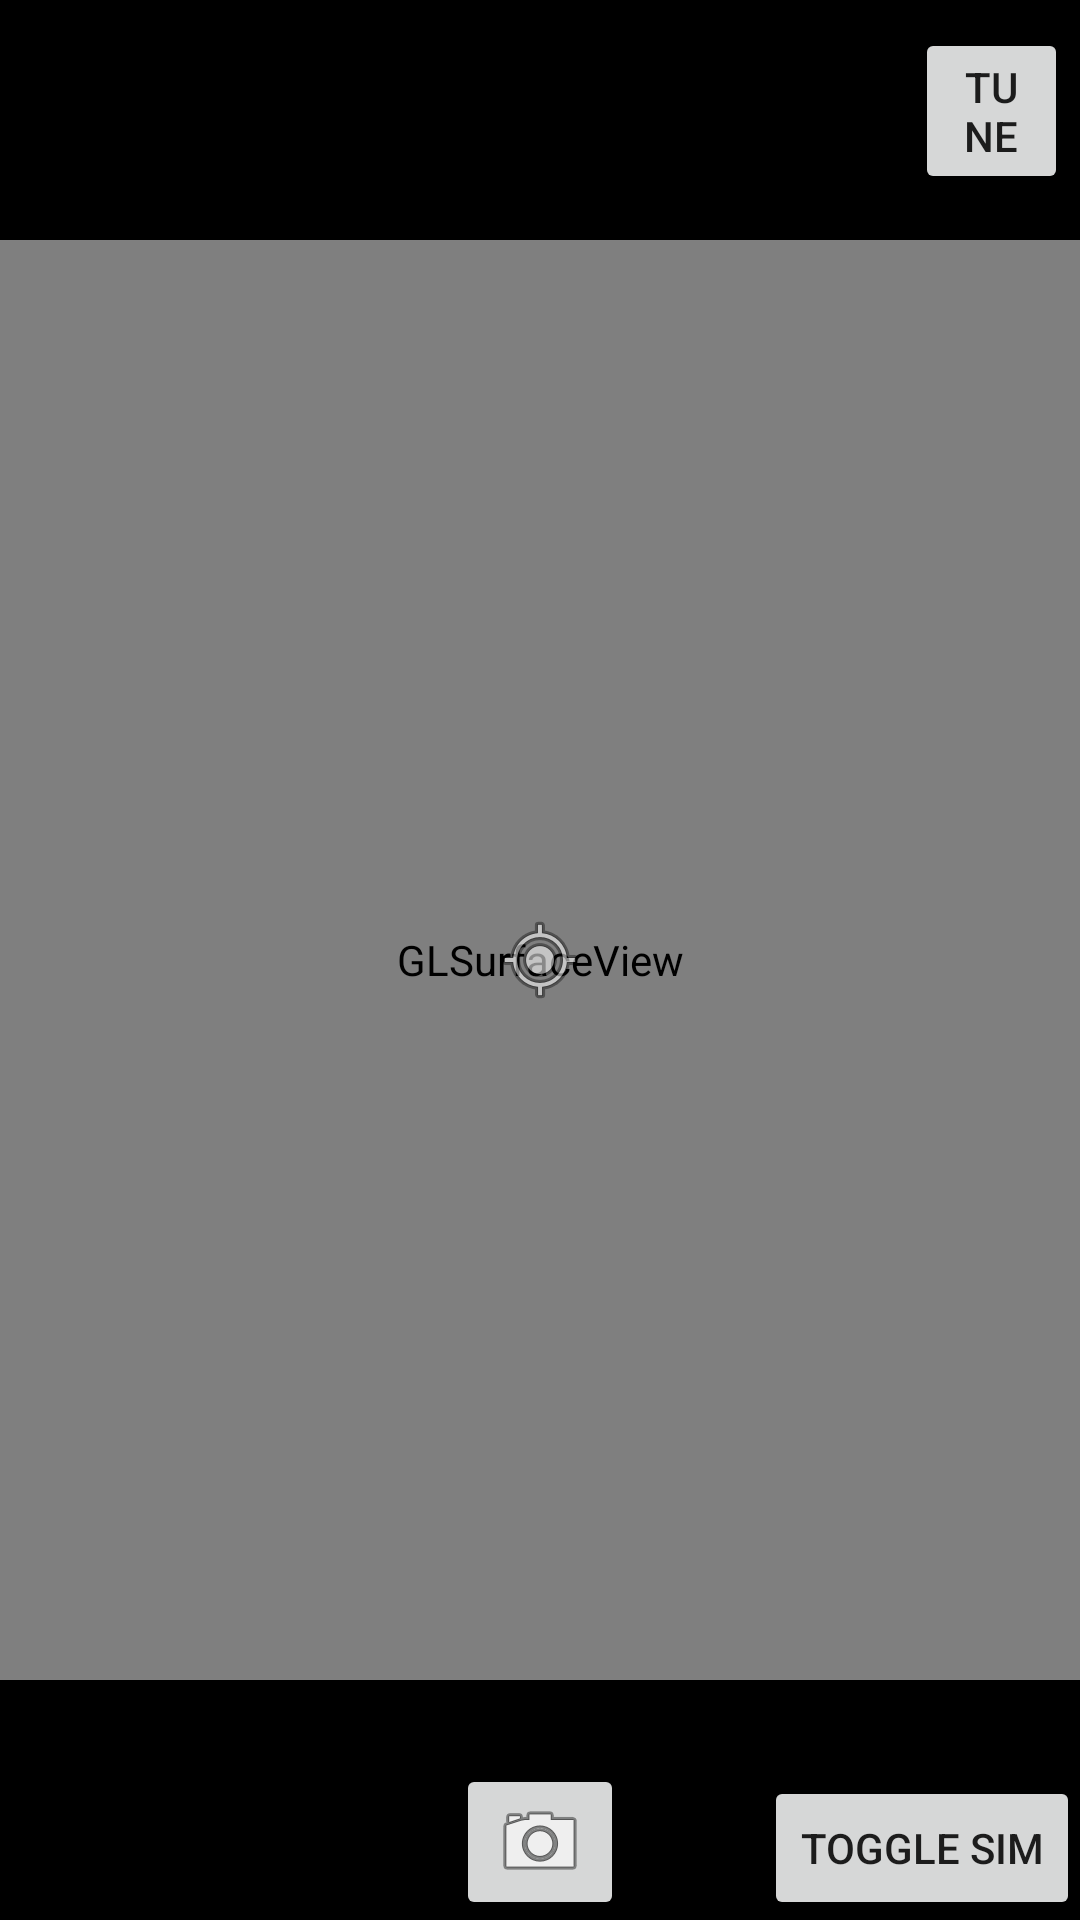

Reconstruct the res/layout file that produces this screen, plus the resources it refers to.
<!-- AndroidManifest.xml: application theme AppTheme -->
<!-- res/layout/activity_gl_preview.xml -->
<FrameLayout xmlns:android="http://schemas.android.com/apk/res/android"
             xmlns:tools="http://schemas.android.com/tools"
             android:layout_width="match_parent"
             android:layout_height="match_parent"
             xmlns:app="http://schemas.android.com/apk/res-auto"
             android:background="@android:color/background_dark"
             android:orientation="vertical"
             tools:context=".GlPreview"
             android:keepScreenOn="true"
             android:id="@+id/topView"
             android:touchscreenBlocksFocus="false">




    
    <androidx.constraintlayout.widget.ConstraintLayout
        android:layout_width="match_parent"
        android:layout_height="match_parent"
        android:layout_gravity="center">
        <android.opengl.GLSurfaceView
            android:layout_width="0dp"
            android:layout_height="0dp"
            android:id="@+id/imageView95"
            android:layout_gravity="center_horizontal|top"
            android:focusable="false"
            android:focusableInTouchMode="false"
            android:scaleType="fitCenter"
            app:layout_constraintDimensionRatio="3:4"
            app:layout_constraintEnd_toEndOf="parent"
            app:layout_constraintStart_toStartOf="parent"
            app:layout_constraintTop_toTopOf="parent"
            app:layout_constraintBottom_toBottomOf="parent"/>
    </androidx.constraintlayout.widget.ConstraintLayout>

    <FrameLayout android:layout_width="match_parent" android:layout_height="match_parent"
        android:fitsSystemWindows="true"
        android:id="@+id/fullscreen_content">
        <LinearLayout
            android:id="@+id/fullscreen_content_controls_top" style="@android:style/ButtonBar"
            android:layout_width="match_parent"
            android:layout_height="wrap_content"
            android:layout_gravity="top|center_horizontal" android:orientation="horizontal"
            tools:ignore="UselessParent"
            android:background="@color/black_overlay">
            <TextView
                android:layout_width="wrap_content"
                android:layout_height="wrap_content"
                android:textAppearance="?android:attr/textAppearanceMedium"
                android:text="@string/battery_label"
                android:id="@+id/batteryLabelTextView"
                android:layout_margin="8dp"
                android:layout_weight="0"
                android:layout_gravity="left|center_vertical"
                style="?actionMenuTextAppearance"/>

            <ImageView
                android:id="@+id/batteryChargeIndicator"
                android:layout_width="wrap_content"
                android:layout_height="wrap_content"
                android:layout_gravity="left|center_vertical"
                android:layout_weight="0"
                android:src="@android:drawable/ic_lock_idle_charging"
                android:visibility="gone"
                app:tint="@color/accent_material_light" />

            <TextView
                android:layout_width="wrap_content"
                android:layout_height="wrap_content"
                android:textAppearance="?android:attr/textAppearanceMedium"
                android:id="@+id/batteryLevelTextView"
                android:layout_weight="0.48"
                android:layout_gravity="left|center_vertical"
                android:text="--" />

            <ToggleButton
                android:layout_width="wrap_content"
                android:layout_height="wrap_content"
                android:text="Cable"
                android:id="@+id/chargeCableToggle"
                android:layout_weight="0.10"
                android:checked="false"
                android:visibility="invisible"
                android:onClick="onSimulatedChargeCableToggleClicked" />

            <Button
                android:layout_width="51dp" style="?metaButtonBarButtonStyle"
                android:layout_height="wrap_content"
                android:text="@string/performTuning"
                android:id="@+id/tuneButton"
                android:onClick="onTuneClicked" />


        </LinearLayout>
        <FrameLayout android:id="@+id/fullscreen_content_controls" style="?metaButtonBarStyle"
            android:layout_width="match_parent" android:layout_height="wrap_content"
            android:layout_gravity="bottom|center_horizontal"
            android:background="@color/black_overlay"
            tools:ignore="UselessParent"
            android:columnCount="3"
            android:rowCount="2">

            <ImageButton style="?metaButtonBarButtonStyle"
                android:layout_width="wrap_content"
                android:layout_height="wrap_content"
                android:id="@+id/imageButton"
                android:layout_weight="0.33"
                android:onClick="onCaptureImageClicked"
                android:src="@android:drawable/ic_menu_camera"
                android:layout_gravity="center_horizontal|bottom" />

            <Button
                android:layout_width="wrap_content" style="?metaButtonBarButtonStyle"
                android:layout_height="wrap_content"
                android:text="@string/connectSim"
                android:id="@+id/connect_sim_button"
                android:onClick="onConnectSimClicked"
                android:layout_gravity="center_horizontal|bottom|right" />


        </FrameLayout>

        <ProgressBar
            style="?android:attr/progressBarStyle"
            android:layout_width="wrap_content"
            android:layout_height="wrap_content"
            android:id="@+id/tuningProgressBar"
            android:layout_gravity="center"
            android:visibility="gone" />

        <TextView
            android:layout_width="wrap_content"
            android:layout_height="wrap_content"
            android:textAppearance="?android:attr/textAppearanceMedium"
            android:text="@string/txtTuning"
            android:id="@+id/tuningTextView"
            android:labelFor="@id/tuningProgressBar"
            android:layout_gravity="center"
            android:layout_marginTop="36dp"
            android:visibility="gone" />


    </FrameLayout>

    <ImageView
        android:layout_width="wrap_content"
        android:layout_height="wrap_content"
        android:id="@+id/spotMeterIcon"
        android:layout_gravity="center"
        android:src="@android:drawable/ic_menu_mylocation"
        android:alpha="0.9" />

    <TextView
        android:layout_width="wrap_content"
        android:layout_height="wrap_content"
        android:textAppearance="?android:attr/textAppearanceSmall"
        android:id="@+id/spotMeterValue"
        android:layout_gravity="center"
        android:alpha="0.9"
        android:paddingTop="39dp"
        android:shadowColor="#000000"
        android:shadowDx="0"
        android:shadowDy="0"
        android:shadowRadius="3"/>
</FrameLayout>
<!-- resources referenced by this layout -->
<resources>
  <color name="black_overlay">#66000000</color>
  <string name="battery_label">Batt:</string>
  <string name="connectSim">Toggle Sim</string>
  <string name="performTuning">Tune</string>
  <string name="txtTuning">Tuning...</string>
  <style name="ButtonBar">
          <item name="android:paddingLeft">2dp</item>
          <item name="android:paddingTop">5dp</item>
          <item name="android:paddingRight">2dp</item>
          <item name="android:paddingBottom">0dp</item>
          <item name="android:background">@android:drawable/bottom_bar</item>
      </style>
  <style name="AppTheme" parent="Theme.AppCompat.Light.DarkActionBar">
          
          <item name="colorPrimary">@color/colorPrimary</item>
          <item name="colorPrimaryDark">@color/colorPrimaryDark</item>
          <item name="colorAccent">@color/colorAccent</item>
  
      </style>
  <color name="colorPrimary">#6200EE</color>
  <color name="colorPrimaryDark">#3700B3</color>
  <color name="colorAccent">#03DAC5</color>
</resources>
